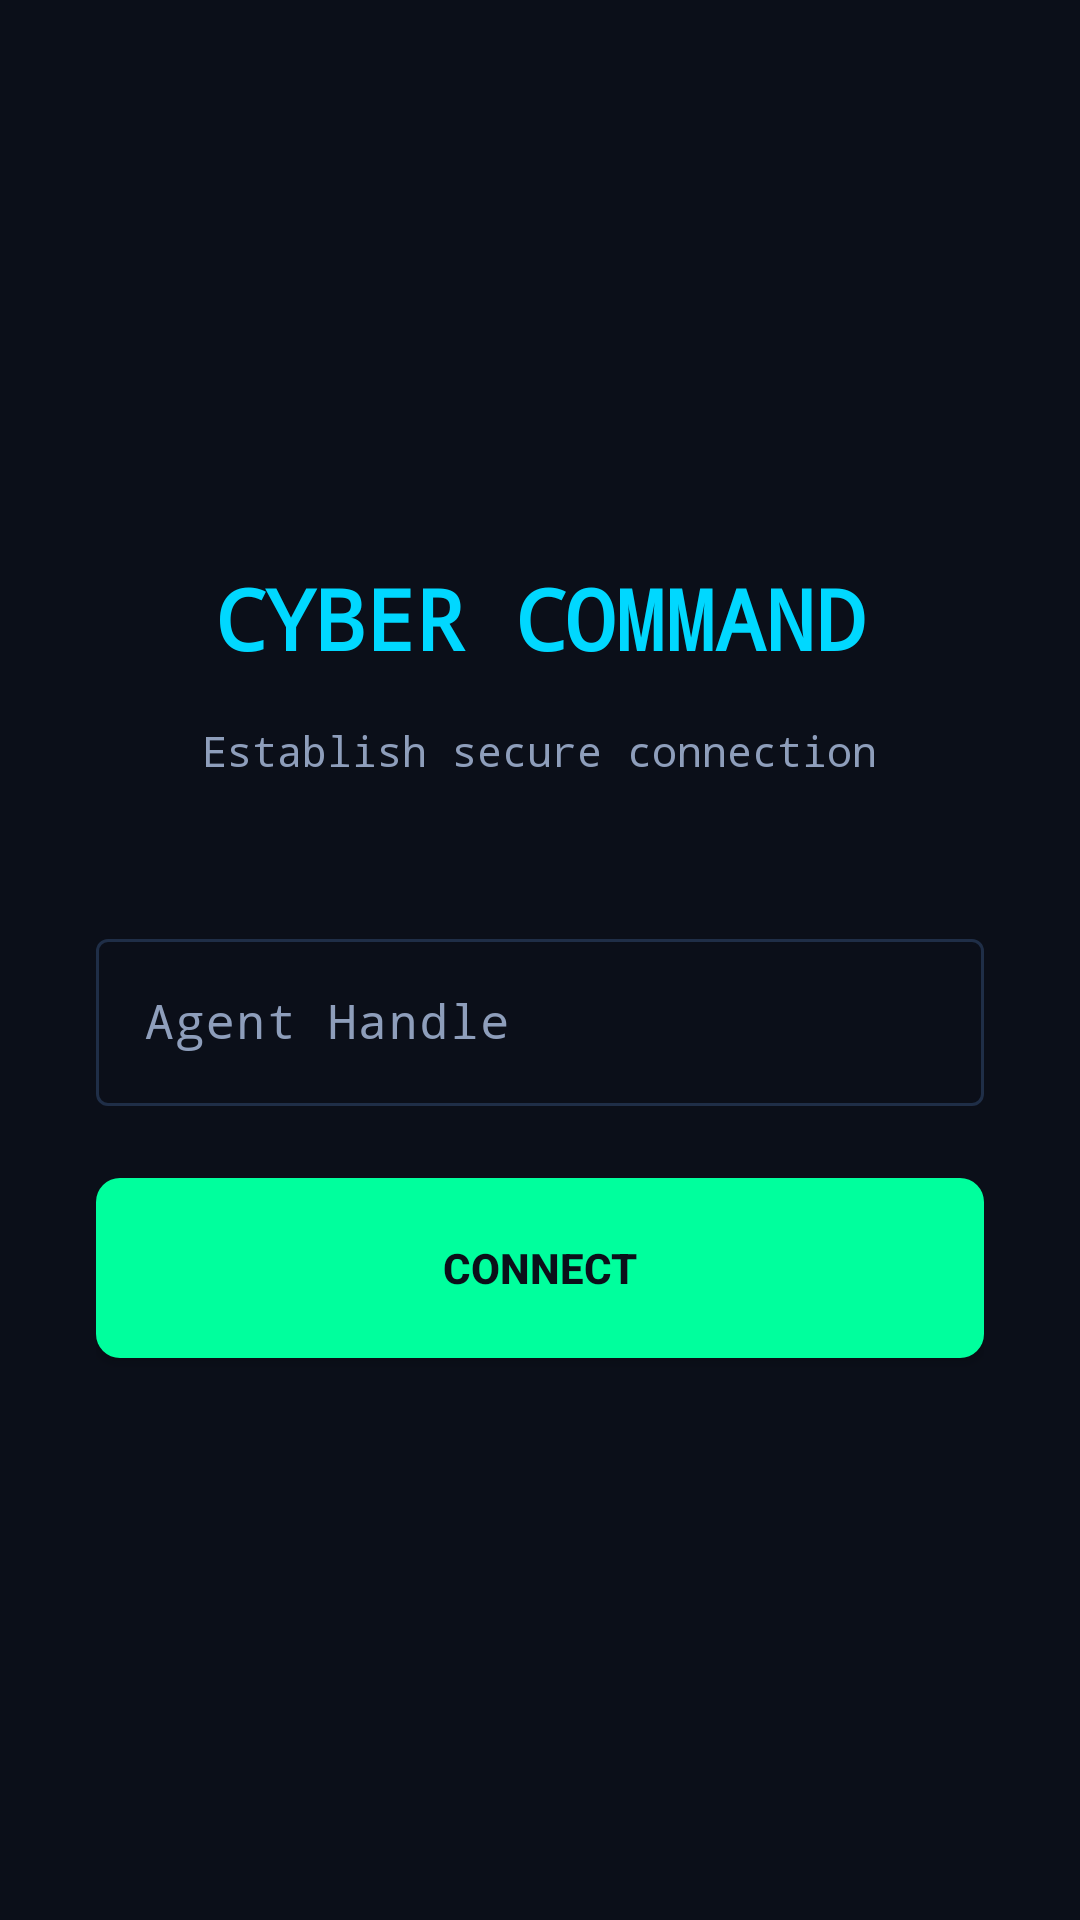

Layout XML and referenced resources for this Android screen:
<!-- AndroidManifest.xml: application theme Theme.CyberBreach -->
<!-- res/layout/activity_login.xml -->
<?xml version="1.0" encoding="utf-8"?>
<LinearLayout xmlns:android="http://schemas.android.com/apk/res/android"
    android:layout_width="match_parent"
    android:layout_height="match_parent"
    android:orientation="vertical"
    android:gravity="center"
    android:background="@color/soc_background"
    android:padding="32dp">

    <TextView
        android:layout_width="wrap_content"
        android:layout_height="wrap_content"
        android:text="CYBER COMMAND"
        android:textColor="@color/soc_accent_cyan"
        android:textSize="28sp"
        android:textStyle="bold"
        android:fontFamily="monospace"
        android:layout_marginBottom="16dp" />

    <TextView
        android:layout_width="wrap_content"
        android:layout_height="wrap_content"
        android:text="Establish secure connection"
        android:textColor="@color/soc_text_secondary"
        android:textSize="14sp"
        android:fontFamily="monospace"
        android:layout_marginBottom="48dp" />

    <com.google.android.material.textfield.TextInputLayout
        android:layout_width="match_parent"
        android:layout_height="wrap_content"
        android:hint="Agent Handle"
        android:layout_marginBottom="24dp">
        
        <com.google.android.material.textfield.TextInputEditText
            android:id="@+id/etUsername"
            android:layout_width="match_parent"
            android:layout_height="wrap_content"
            android:inputType="textNoSuggestions"
            android:maxLines="1"
            android:fontFamily="monospace" />
    </com.google.android.material.textfield.TextInputLayout>

    <Button
        android:id="@+id/btnConnect"
        android:layout_width="match_parent"
        android:layout_height="60dp"
        android:text="CONNECT"
        android:textColor="@color/soc_background"
        android:background="@drawable/bg_neon_button"
        android:textStyle="bold" />

</LinearLayout>
<!-- resources referenced by this layout -->
<resources>
  <color name="soc_accent_cyan">#00D8FF</color>
  <color name="soc_background">#0B0F19</color>
  <color name="soc_text_secondary">#8E9EBB</color>
  <!-- drawable bg_neon_button (drawable) -->
  <?xml version="1.0" encoding="utf-8"?>
  <ripple xmlns:android="http://schemas.android.com/apk/res/android"
      android:color="@color/soc_background">
      <item>
          <shape android:shape="rectangle">
              <solid android:color="@color/soc_primary" />
              <corners android:radius="8dp" />
          </shape>
      </item>
  </ripple>
  <style name="Theme.CyberBreach" parent="Base.Theme.CyberBreach" />
  <color name="soc_primary">#00FF9D</color>
  <style name="Base.Theme.CyberBreach" parent="Theme.Material3.Dark.NoActionBar">
          <item name="colorPrimary">@color/soc_primary</item>
          <item name="colorOnPrimary">#000000</item>
          <item name="colorPrimaryContainer">@color/soc_transparent_primary</item>
          <item name="colorOnPrimaryContainer">@color/soc_primary</item>
  
          <item name="colorSecondary">@color/soc_accent_cyan</item>
          <item name="colorOnSecondary">#000000</item>
  
          <item name="colorError">@color/soc_critical</item>
          <item name="colorOnError">#FFFFFF</item>
  
          <item name="android:colorBackground">@color/soc_background</item>
          <item name="colorOnBackground">@color/soc_text_primary</item>
          <item name="colorSurface">@color/soc_surface</item>
          <item name="colorOnSurface">@color/soc_text_primary</item>
          <item name="colorSurfaceVariant">@color/soc_surface</item>
          <item name="colorOnSurfaceVariant">@color/soc_text_secondary</item>
          <item name="colorOutline">@color/soc_surface_stroke</item>
          
          <item name="android:statusBarColor">@color/soc_background</item>
          <item name="android:navigationBarColor">@color/soc_surface</item>
      </style>
  <color name="soc_transparent_primary">#2200FF9D</color>
  <color name="soc_critical">#FF3B30</color>
  <color name="soc_text_primary">#FFFFFF</color>
  <color name="soc_surface">#161F30</color>
  <color name="soc_surface_stroke">#1F2E47</color>
</resources>
